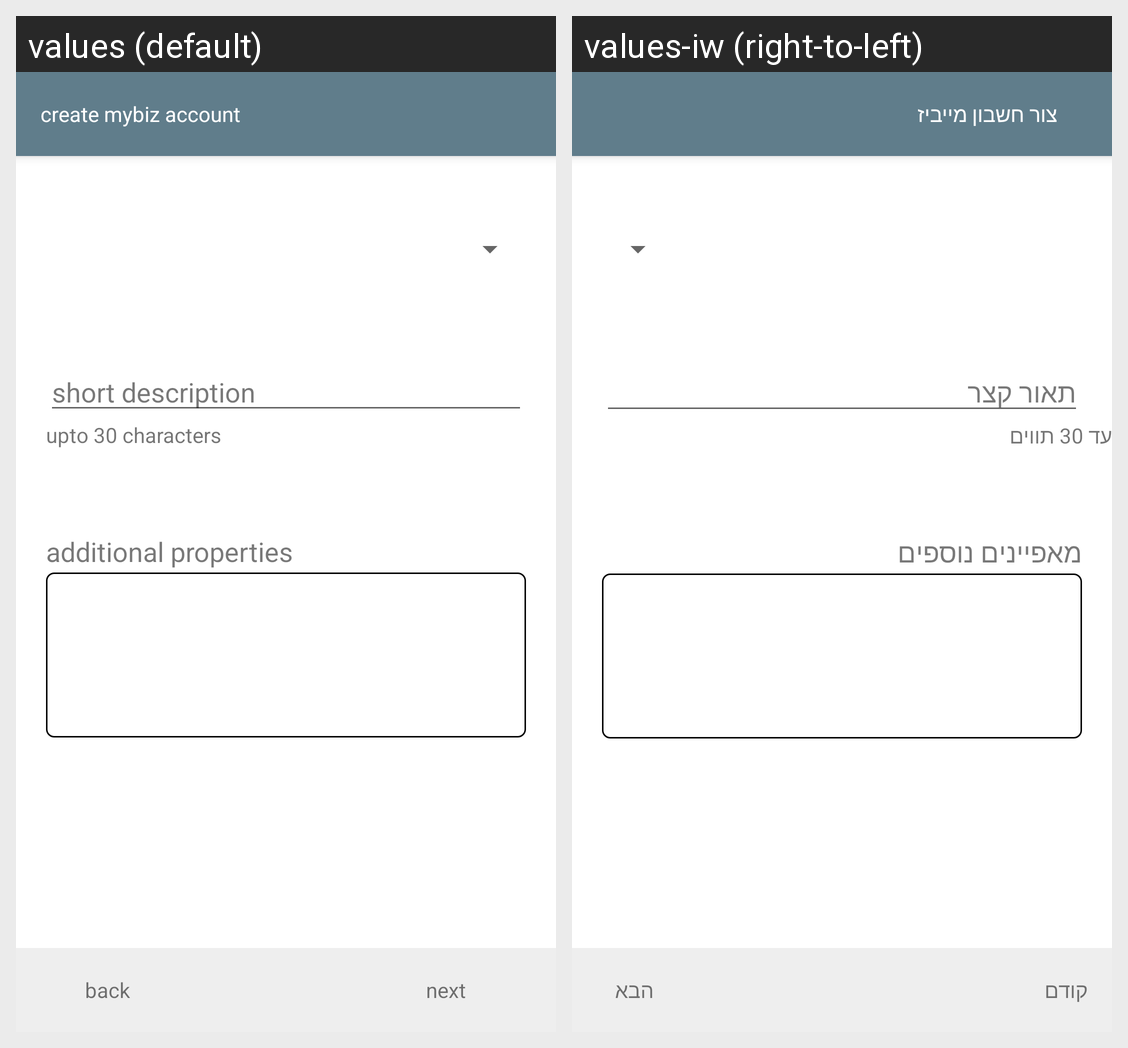

The same Android screen rendered under two of its app's locales, left to right. List the strings drawn on it with the default value and each locale's translation.
Android screen res/layout/basic_information.xml rendered under 2 locales, left to right: values (default), values-iw (right-to-left). Device: Nexus 5 (rendered at 1080×1920; each locale shown at half size, 540×960, under a caption strip naming it); theme MyMaterialTheme.
Strings drawn on this screen, with the default value and each locale's value (text and hints the layout hard-codes, and strings that could not be matched under every locale, appear in the picture but are not listed):

create__mybiz_account
  values: create mybiz account
  values-iw: צור חשבון מייביז

short_description
  values: short description
  values-iw: תאור קצר

limit_to_30_char
  values: upto 30 characters
  values-iw: עד 30 תווים

additional_properties
  values: additional properties
  values-iw: מאפיינים נוספים

back
  values: back
  values-iw: קודם

next
  values: next
  values-iw: הבא
